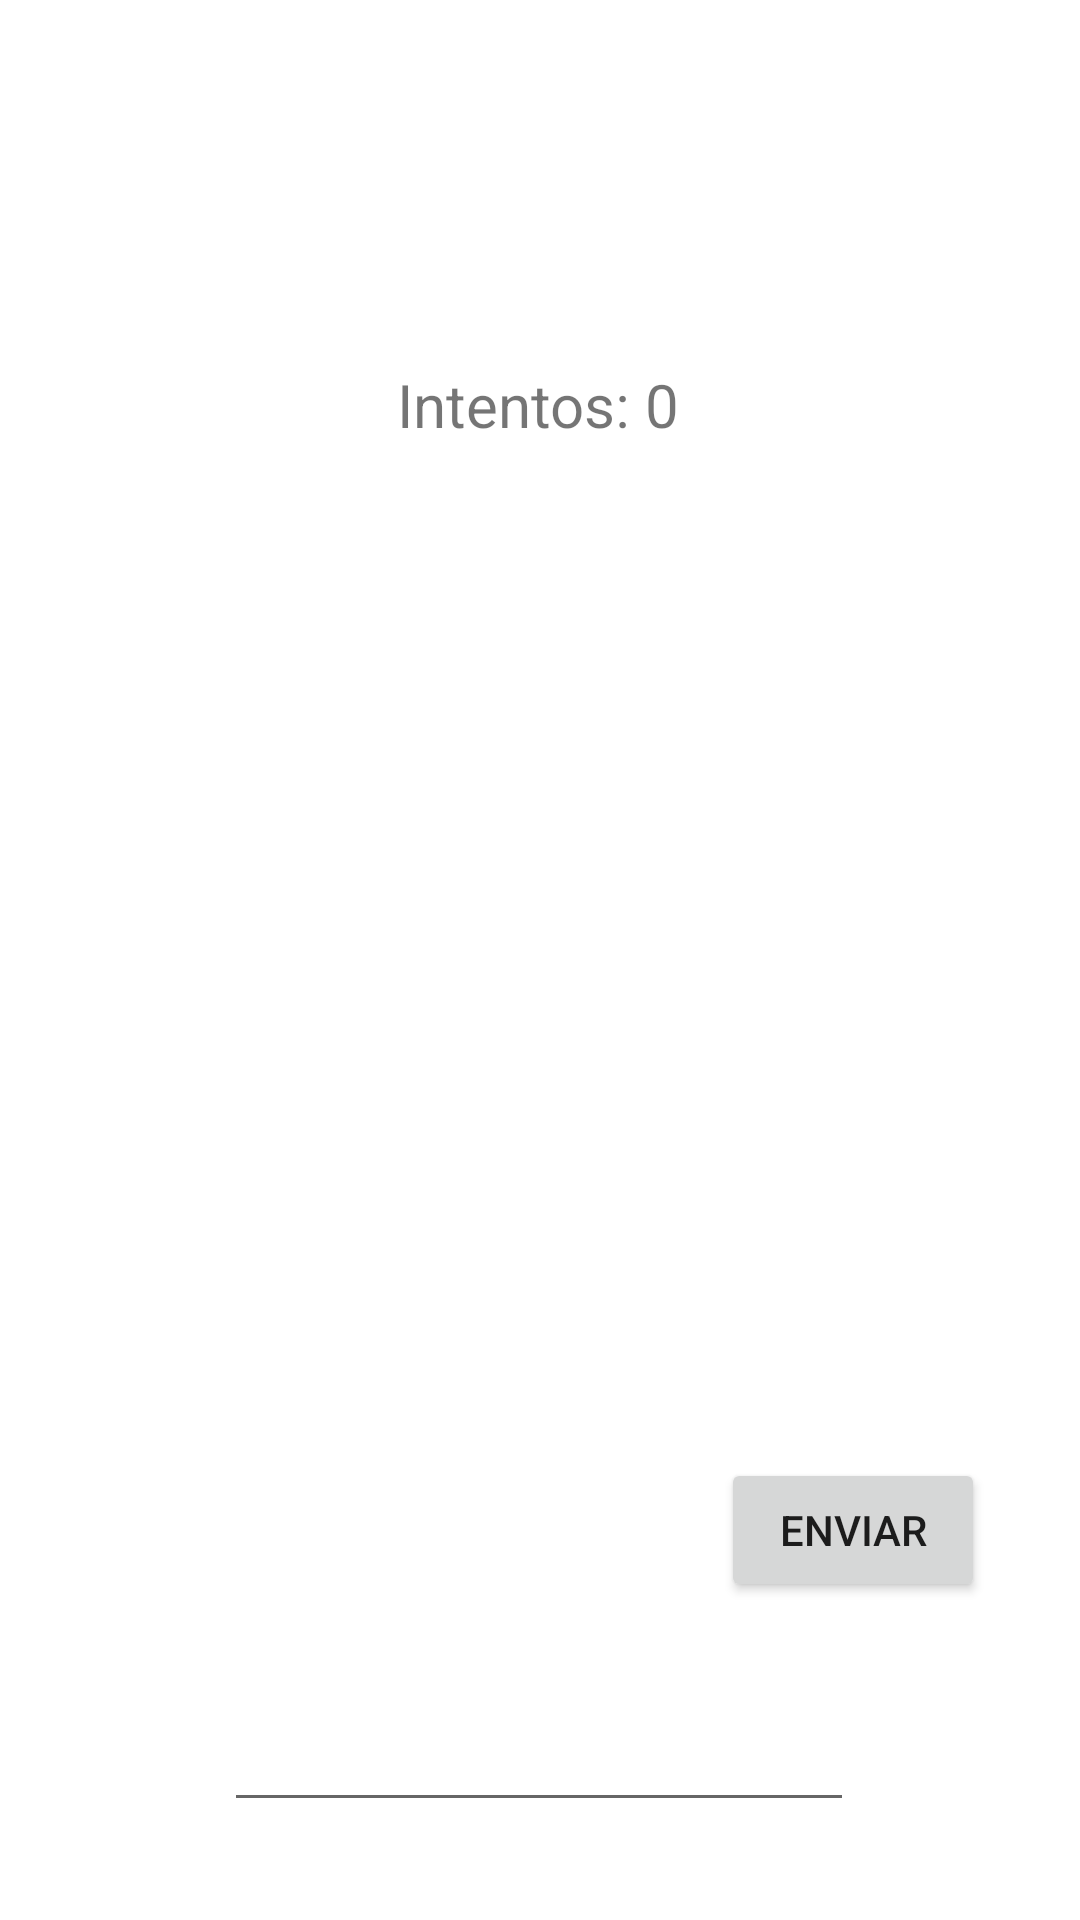

Layout XML and referenced resources for this Android screen:
<!-- AndroidManifest.xml: application theme Theme.NumRandom -->
<!-- res/layout/activity_main.xml -->
<?xml version="1.0" encoding="utf-8"?>
<androidx.constraintlayout.widget.ConstraintLayout xmlns:android="http://schemas.android.com/apk/res/android"
    xmlns:app="http://schemas.android.com/apk/res-auto"
    xmlns:tools="http://schemas.android.com/tools"
    android:layout_width="match_parent"
    android:layout_height="match_parent"
    tools:context=".MainActivity">

    <Button
        android:id="@+id/button2"
        android:layout_width="wrap_content"
        android:layout_height="wrap_content"
        android:text="Enviar"
        app:layout_constraintBottom_toBottomOf="parent"
        app:layout_constraintEnd_toEndOf="parent"
        app:layout_constraintHorizontal_bias="0.883"
        app:layout_constraintStart_toStartOf="parent"
        app:layout_constraintTop_toTopOf="parent"
        app:layout_constraintVertical_bias="0.821" />

    <EditText
        android:id="@+id/inputText"
        android:layout_width="wrap_content"
        android:layout_height="wrap_content"
        android:ems="10"
        android:inputType="numberSigned"
        app:layout_constraintBottom_toBottomOf="parent"
        app:layout_constraintEnd_toEndOf="parent"
        app:layout_constraintHorizontal_bias="0.497"
        app:layout_constraintStart_toStartOf="parent"
        app:layout_constraintTop_toBottomOf="@+id/button2"
        app:layout_constraintVertical_bias="0.493" />

    <TextView
        android:id="@+id/textresult"
        android:layout_width="wrap_content"
        android:layout_height="wrap_content"
        android:textAlignment="center"
        android:textSize="24sp"
        app:layout_constraintBottom_toBottomOf="parent"
        app:layout_constraintEnd_toEndOf="parent"
        app:layout_constraintStart_toStartOf="parent"
        app:layout_constraintTop_toTopOf="parent"
        app:layout_constraintVertical_bias="0.301" />

    <TextView
        android:id="@+id/textIntentos"
        android:layout_width="wrap_content"
        android:layout_height="wrap_content"
        android:text="Intentos: 0"
        android:textSize="20sp"
        app:layout_constraintBottom_toBottomOf="parent"
        app:layout_constraintEnd_toEndOf="parent"
        app:layout_constraintHorizontal_bias="0.498"
        app:layout_constraintStart_toStartOf="parent"
        app:layout_constraintTop_toTopOf="parent"
        app:layout_constraintVertical_bias="0.198" />

</androidx.constraintlayout.widget.ConstraintLayout>
<!-- resources referenced by this layout -->
<resources>
  <style name="Theme.NumRandom" parent="Theme.MaterialComponents.DayNight.DarkActionBar">
          
          <item name="colorPrimary">@color/purple_500</item>
          <item name="colorPrimaryVariant">@color/purple_700</item>
          <item name="colorOnPrimary">@color/white</item>
          
          <item name="colorSecondary">@color/teal_200</item>
          <item name="colorSecondaryVariant">@color/teal_700</item>
          <item name="colorOnSecondary">@color/black</item>
          
          <item name="android:statusBarColor" tools:targetApi="l">?attr/colorPrimaryVariant</item>
          
      </style>
  <!-- not gathered from this repository: default colours our renderer supplied (Android Studio template values) -->
  <color name="purple_500">#FF6200EE</color>
  <color name="purple_700">#FF3700B3</color>
  <color name="teal_200">#FF03DAC5</color>
  <color name="teal_700">#FF018786</color>
  <color name="black">#FF000000</color>
  <color name="white">#FFFFFFFF</color>
</resources>
